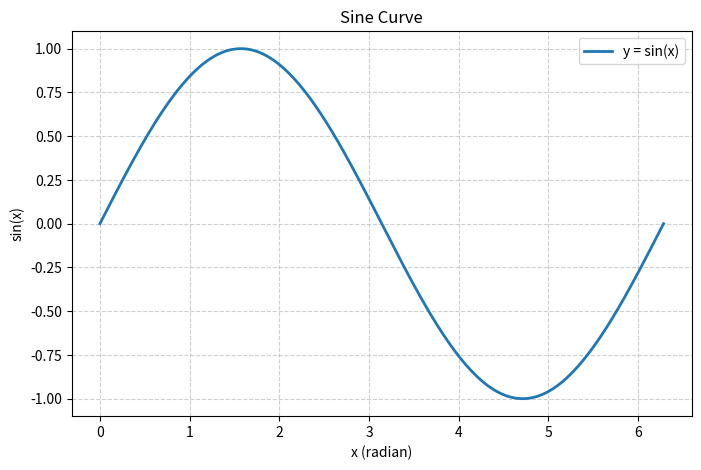

This chart was generated by the following Python code: (Note: this script raises an exception after producing the figure.)
"""
阶段一 · 练习 3：Matplotlib 画正弦曲线

任务：
    画出 y = sin(x) 在 [0, 2π] 上的曲线，
    加上标题、坐标轴标签、网格、图例，并保存为 PNG 图片。

配套知识点：
    numpy.linspace（生成均匀间隔的点）、plot / title / xlabel / ylabel / grid / legend / savefig

运行： python sine_curve.py
产出： 同一目录下生成 sine_curve.png
"""

from pathlib import Path

import numpy as np
import matplotlib

# Agg 是不需要图形窗口的后端，保证在无界面环境也能保存图片。
# 在本地有屏幕的电脑上想直接弹窗查看：注释掉这一行，并取消文件末尾 plt.show() 的注释。
# matplotlib.use("Agg")
import matplotlib.pyplot as plt  # noqa: E402  必须放在 matplotlib.use() 之后导入


def main():
    # --------------------------------------------------------------
    # 1. 生成数据：0 到 2π 均匀取 200 个点
    # --------------------------------------------------------------
    x = np.linspace(0, 2 * np.pi, 200)
    y = np.sin(x)

    # --------------------------------------------------------------
    # 2. 绘图
    # --------------------------------------------------------------
    plt.figure(figsize=(8, 5))                     # 画布大小（英寸）
    plt.plot(x, y, label="y = sin(x)", color="C0", linewidth=2)
    plt.title("Sine Curve")
    plt.xlabel("x (radian)")
    plt.ylabel("sin(x)")
    plt.grid(True, linestyle="--", alpha=0.6)      # 虚线网格
    plt.legend()                                    # 显示图例（需要 plot 里有 label）

    # --------------------------------------------------------------
    # 3. 保存图片（dpi 越大越清晰）
    # --------------------------------------------------------------
    out_file = Path(__file__).parent / "sine_curve.png"
    plt.savefig(out_file, dpi=150)
    print("图片已保存到:", out_file)

    # 本地有窗口环境想直接看：取消下面这行的注释
    plt.show()


if __name__ == "__main__":
    main()
